The GitHub repository ratanjyoti/bharatanatyam-mudra contains a labelled image folder "train_split" with 50 categories: Alapadmam, Anjali, Aralam, Ardhachandran, Ardhapathaka, Berunda, Bramaram, Chakra, Chandrakala, Chaturam, Garuda, Hamsapaksha, Hamsasyam, Kangulam, Kapith, Kapotham, Karkatta, Kartariswastika, Katakamukha 1, Katakamukha 2, Katakamukha 3, Katakavardhana, Katrimukha, Khatva, Kilaka, Kurma, Matsya, Mayura, Mrigasirsha, Mukulam, Mushti, Nagabandha, Padmakosha, Pasha, Pathaka, Pushpaputa, Sakata, Samputa, Sarpasirsha, Shanka, Shivalinga, Shukatundam, Sikharam, Simhamukham, Suchi, Swastikam, Tamarachudam, Tripathaka, Trishulam, Varaha. Examples follow, each with its label.

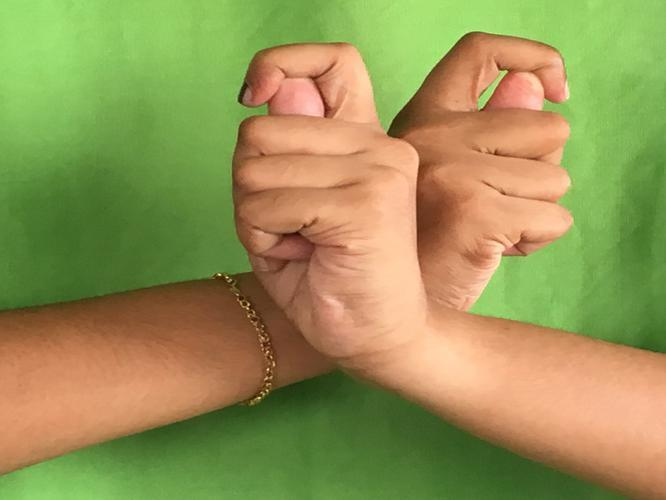
Label: Berunda

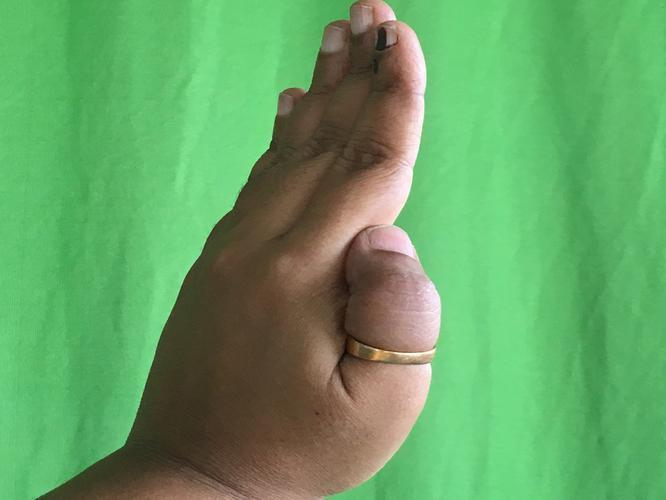
Label: Pathaka

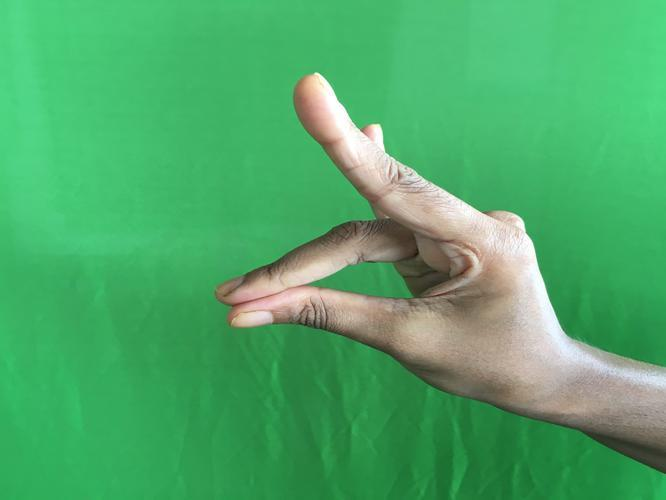
Label: Simhamukham

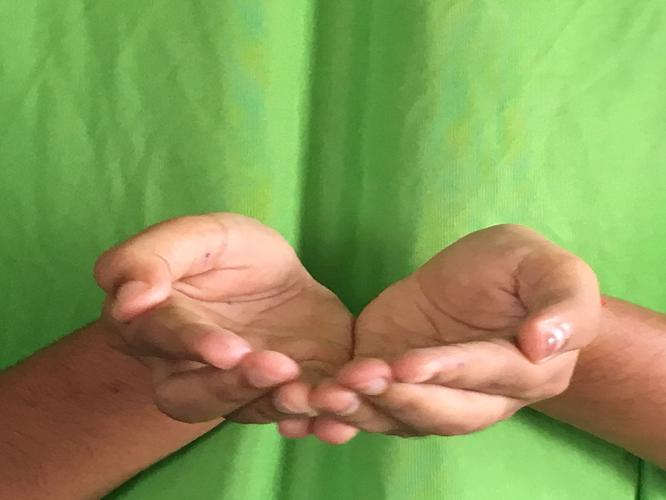
Label: Pushpaputa

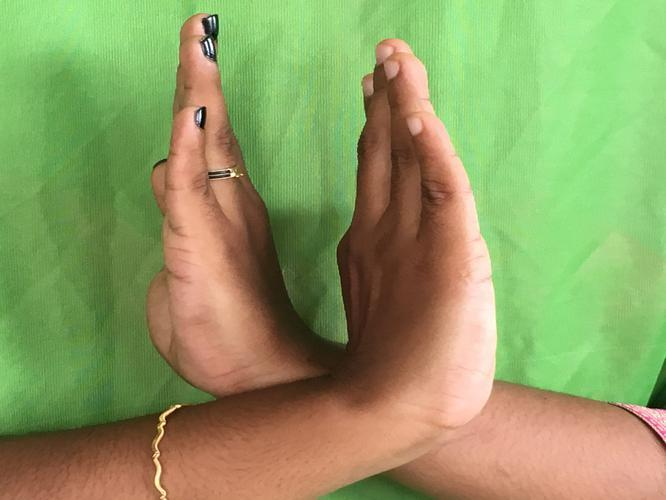
Label: Swastikam

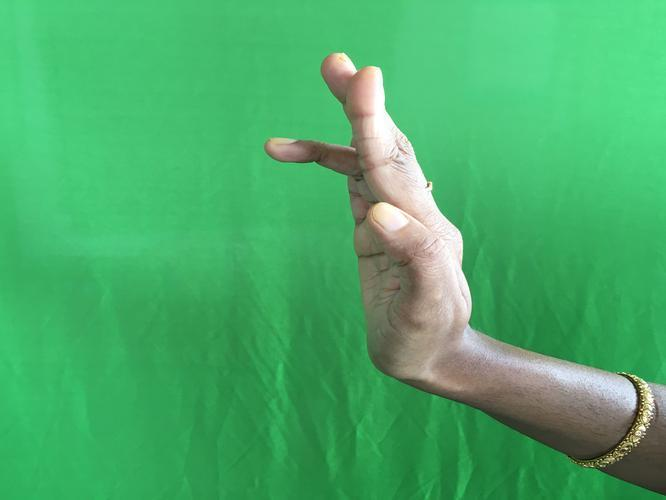
Label: Tripathaka
